Run: headless pygame with SDL's dummy video driver; simulated clock (each Clock.tick advances the game by its frame time, no real sleeping); random seed 0; keys injected as events and as key.get_pressed() state; no mouse input.
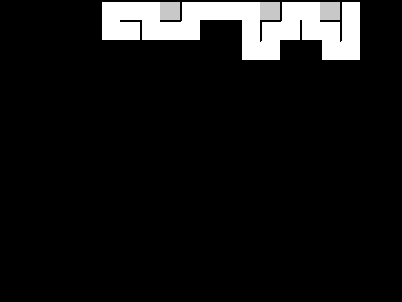
Frame 1 of 4 · flips 1–60 · no input
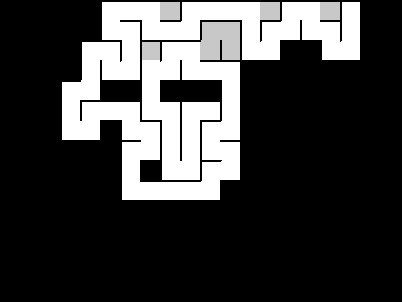
Frame 2 of 4 · flips 61–180 · tapped SPACE, RETURN · held RIGHT (→), D
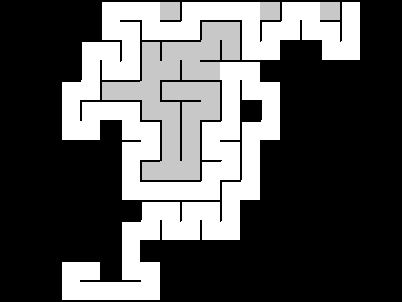
Frame 3 of 4 · flips 181–300 · held DOWN (↓), S
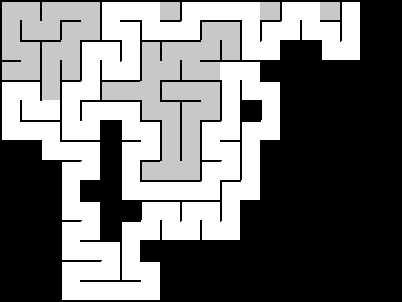
Frame 4 of 4 · flips 301–420 · held LEFT (←), A, UP (↑), W

The pygame program that drew these frames:

import pygame
import random
import sys

# Constants
CELL_SIZE = 20
WALL_THICKNESS = 2
START_COLOR = (0, 255, 0)      # Green for start
END_COLOR = (255, 0, 0)        # Red for end
MOUSE_COLOR = (255, 0, 0)      # RED DOT for the mouse
DEAD_END_COLOR = (0, 0, 255)   # Blue for dead ends
PATH_COLOR = (255, 200, 0)     # Gold/yellow for final path
VISITED_COLOR = (200, 200, 200)
WALL_COLOR = (0, 0, 0)
BACKGROUND_COLOR = (255, 255, 255)

class Maze:
    def __init__(self, rows, cols, screen):
        self.rows = rows
        self.cols = cols
        self.screen = screen
        
        self.northWall = [[True for _ in range(cols)] for _ in range(rows)]
        self.eastWall = [[True for _ in range(cols)] for _ in range(rows)]
        self.bottomBoundary = [True for _ in range(cols)]
        self.leftBoundary = [True for _ in range(rows)]
        self.visited = [[False for _ in range(cols)] for _ in range(rows)]
        self.random = random.Random()
        self.start_pos = None
        self.end_pos = None
        self.dead_ends = []
        
    def draw_cell(self, row, col, color=None):
        x = col * CELL_SIZE
        y = row * CELL_SIZE
        
        if color:
            pygame.draw.rect(self.screen, color, (x, y, CELL_SIZE, CELL_SIZE))
        else:
            pygame.draw.rect(self.screen, BACKGROUND_COLOR, (x, y, CELL_SIZE, CELL_SIZE))
        
        if self.northWall[row][col]:
            pygame.draw.line(self.screen, WALL_COLOR, 
                           (x, y), (x + CELL_SIZE, y), WALL_THICKNESS)
        if self.eastWall[row][col]:
            pygame.draw.line(self.screen, WALL_COLOR,
                           (x + CELL_SIZE, y), (x + CELL_SIZE, y + CELL_SIZE), WALL_THICKNESS)
        
        if row == self.rows - 1:
            if self.bottomBoundary[col]:
                pygame.draw.line(self.screen, WALL_COLOR,
                               (x, y + CELL_SIZE), (x + CELL_SIZE, y + CELL_SIZE), WALL_THICKNESS)
        else:
            if self.northWall[row + 1][col]:
                pygame.draw.line(self.screen, WALL_COLOR,
                               (x, y + CELL_SIZE), (x + CELL_SIZE, y + CELL_SIZE), WALL_THICKNESS)
        
        if col == 0:
            if self.leftBoundary[row]:
                pygame.draw.line(self.screen, WALL_COLOR,
                               (x, y), (x, y + CELL_SIZE), WALL_THICKNESS)
        else:
            if self.eastWall[row][col - 1]:
                pygame.draw.line(self.screen, WALL_COLOR,
                               (x, y), (x, y + CELL_SIZE), WALL_THICKNESS)
    
    def draw_maze(self):
        self.screen.fill(BACKGROUND_COLOR)
        for r in range(self.rows):
            for c in range(self.cols):
                self.draw_cell(r, c)
        if self.start_pos:
            self.draw_cell(self.start_pos[0], self.start_pos[1], START_COLOR)
        if self.end_pos:
            self.draw_cell(self.end_pos[0], self.end_pos[1], END_COLOR)
        pygame.display.flip()
    
    def get_neighbors(self, row, col):
        neighbors = []
        if row > 0 and not self.visited[row - 1][col]:
            neighbors.append((row - 1, col, 'north'))
        if row < self.rows - 1 and not self.visited[row + 1][col]:
            neighbors.append((row + 1, col, 'south'))
        if col > 0 and not self.visited[row][col - 1]:
            neighbors.append((row, col - 1, 'west'))
        if col < self.cols - 1 and not self.visited[row][col + 1]:
            neighbors.append((row, col + 1, 'east'))
        return neighbors
    
    def eat_wall(self, from_cell, to_cell, direction):
        r1, c1 = from_cell
        r2, c2 = to_cell
        if direction == 'north':
            self.northWall[r1][c1] = False
        elif direction == 'south':
            self.northWall[r2][c2] = False
        elif direction == 'west':
            self.eastWall[r1][c1 - 1] = False
        elif direction == 'east':
            self.eastWall[r1][c1] = False
    
    def can_move(self, row, col, direction):
        if direction == 'up':
            if row > 0 and not self.northWall[row][col]:
                return True
        elif direction == 'down':
            if row < self.rows - 1 and not self.northWall[row + 1][col]:
                return True
        elif direction == 'left':
            if col > 0 and not self.eastWall[row][col - 1]:
                return True
        elif direction == 'right':
            if col < self.cols - 1 and not self.eastWall[row][col]:
                return True
        return False
    
    def get_possible_moves(self, row, col):
        moves = []
        if self.can_move(row, col, 'up'):
            moves.append(('up', row - 1, col))
        if self.can_move(row, col, 'down'):
            moves.append(('down', row + 1, col))
        if self.can_move(row, col, 'left'):
            moves.append(('left', row, col - 1))
        if self.can_move(row, col, 'right'):
            moves.append(('right', row, col + 1))
        return moves
    
    def solve_maze_with_backtracking(self, delay=0.03):
        """Solve maze with RED DOT and BLUE DEAD ENDS"""
        if not self.start_pos or not self.end_pos:
            print("Maze not generated yet!")
            return False
        
        solver_visited = [[False for _ in range(self.cols)] for _ in range(self.rows)]
        self.dead_ends = []
        stack = [(self.start_pos[0], self.start_pos[1])]
        solver_visited[self.start_pos[0]][self.start_pos[1]] = True
        
        print("\n RED DOT mouse solving with BACKTRACKING...")
        print(" Blue dots = dead ends")
        
        while stack:
            r, c = stack[-1]
            self.draw_cell(r, c, MOUSE_COLOR)
            pygame.display.flip()
            
            if delay > 0:
                pygame.time.wait(int(delay * 1000))
            
            if (r, c) == self.end_pos:
                print(f"\nPATH FOUND! Solution length: {len(stack)} steps")
                
                # Highlight the final path in gold
                for pos in stack:
                    self.draw_cell(pos[0], pos[1], PATH_COLOR)
                self.draw_cell(self.end_pos[0], self.end_pos[1], END_COLOR)
                pygame.display.flip()
                pygame.time.wait(2000)
                return True
            
            moves = self.get_possible_moves(r, c)
            unvisited_moves = [(dir, nr, nc) for dir, nr, nc in moves 
                              if not solver_visited[nr][nc]]
            
            if unvisited_moves:
                direction, nr, nc = unvisited_moves[0]
                solver_visited[nr][nc] = True
                stack.append((nr, nc))
            else:
                dead_end = stack.pop()
                self.dead_ends.append(dead_end)
                self.draw_cell(dead_end[0], dead_end[1], DEAD_END_COLOR)
                pygame.display.flip()
                if delay > 0:
                    pygame.time.wait(int(delay * 1000))
        
        print("\n No path found!")
        return False
    
    def generate_maze(self, delay=0.03):
        self.northWall = [[True for _ in range(self.cols)] for _ in range(self.rows)]
        self.eastWall = [[True for _ in range(self.cols)] for _ in range(self.rows)]
        self.bottomBoundary = [True for _ in range(self.cols)]
        self.leftBoundary = [True for _ in range(self.rows)]
        self.visited = [[False for _ in range(self.cols)] for _ in range(self.rows)]
        
        start_row = self.random.randint(0, self.rows - 1)
        start_col = self.random.randint(0, self.cols - 1)
        stack = [(start_row, start_col)]
        self.visited[start_row][start_col] = True
        
        print("mouse creating maze...")
        
        while stack:
            r, c = stack[-1]
            self.draw_cell(r, c, (255, 255, 0))
            pygame.display.flip()
            if delay > 0:
                pygame.time.wait(int(delay * 1000))
            
            neighbors = self.get_neighbors(r, c)
            if neighbors:
                nr, nc, direction = self.random.choice(neighbors)
                self.eat_wall((r, c), (nr, nc), direction)
                self.visited[nr][nc] = True
                stack.append((nr, nc))
                self.draw_cell(r, c)
                self.draw_cell(nr, nc)
                pygame.display.flip()
            else:
                stack.pop()
                self.draw_cell(r, c, VISITED_COLOR)
                pygame.display.flip()
                if delay > 0:
                    pygame.time.wait(int(delay * 1000))
        
        edge_choice = self.random.choice(['left_right', 'top_bottom'])
        if edge_choice == 'left_right':
            self.start_pos = (self.random.randint(0, self.rows - 1), 0)
            self.end_pos = (self.random.randint(0, self.rows - 1), self.cols - 1)
            self.leftBoundary[self.start_pos[0]] = False
            self.eastWall[self.end_pos[0]][self.cols - 1] = False
        else:
            self.start_pos = (0, self.random.randint(0, self.cols - 1))
            self.end_pos = (self.rows - 1, self.random.randint(0, self.cols - 1))
            self.northWall[0][self.start_pos[1]] = False
            self.bottomBoundary[self.end_pos[1]] = False
        
        print(f" Start: {self.start_pos}  End: {self.end_pos}")
        self.draw_maze()

def main():
    pygame.init()
    ROWS, COLS = 15, 20
    screen = pygame.display.set_mode((COLS * CELL_SIZE + 2, ROWS * CELL_SIZE + 2))
    pygame.display.set_caption("Maze - Red Dot Solver with Blue Dead Ends")
    
    maze = Maze(ROWS, COLS, screen)
    maze.generate_maze(delay=0.03)
    
    print("\nSPACE - Solve (RED dot, BLUE dead ends) | R - New maze | ESC - Exit")
    
    running = True
    solving = False
    
    while running:
        for event in pygame.event.get():
            if event.type == pygame.QUIT:
                running = False
            elif event.type == pygame.KEYDOWN:
                if event.key == pygame.K_ESCAPE:
                    running = False
                elif event.key == pygame.K_r:
                    maze.generate_maze(delay=0.03)
                elif event.key == pygame.K_SPACE and not solving:
                    solving = True
                    maze.solve_maze_with_backtracking(delay=0.03)
                    solving = False
    
    pygame.quit()
    sys.exit()

if __name__ == "__main__":
    main()
